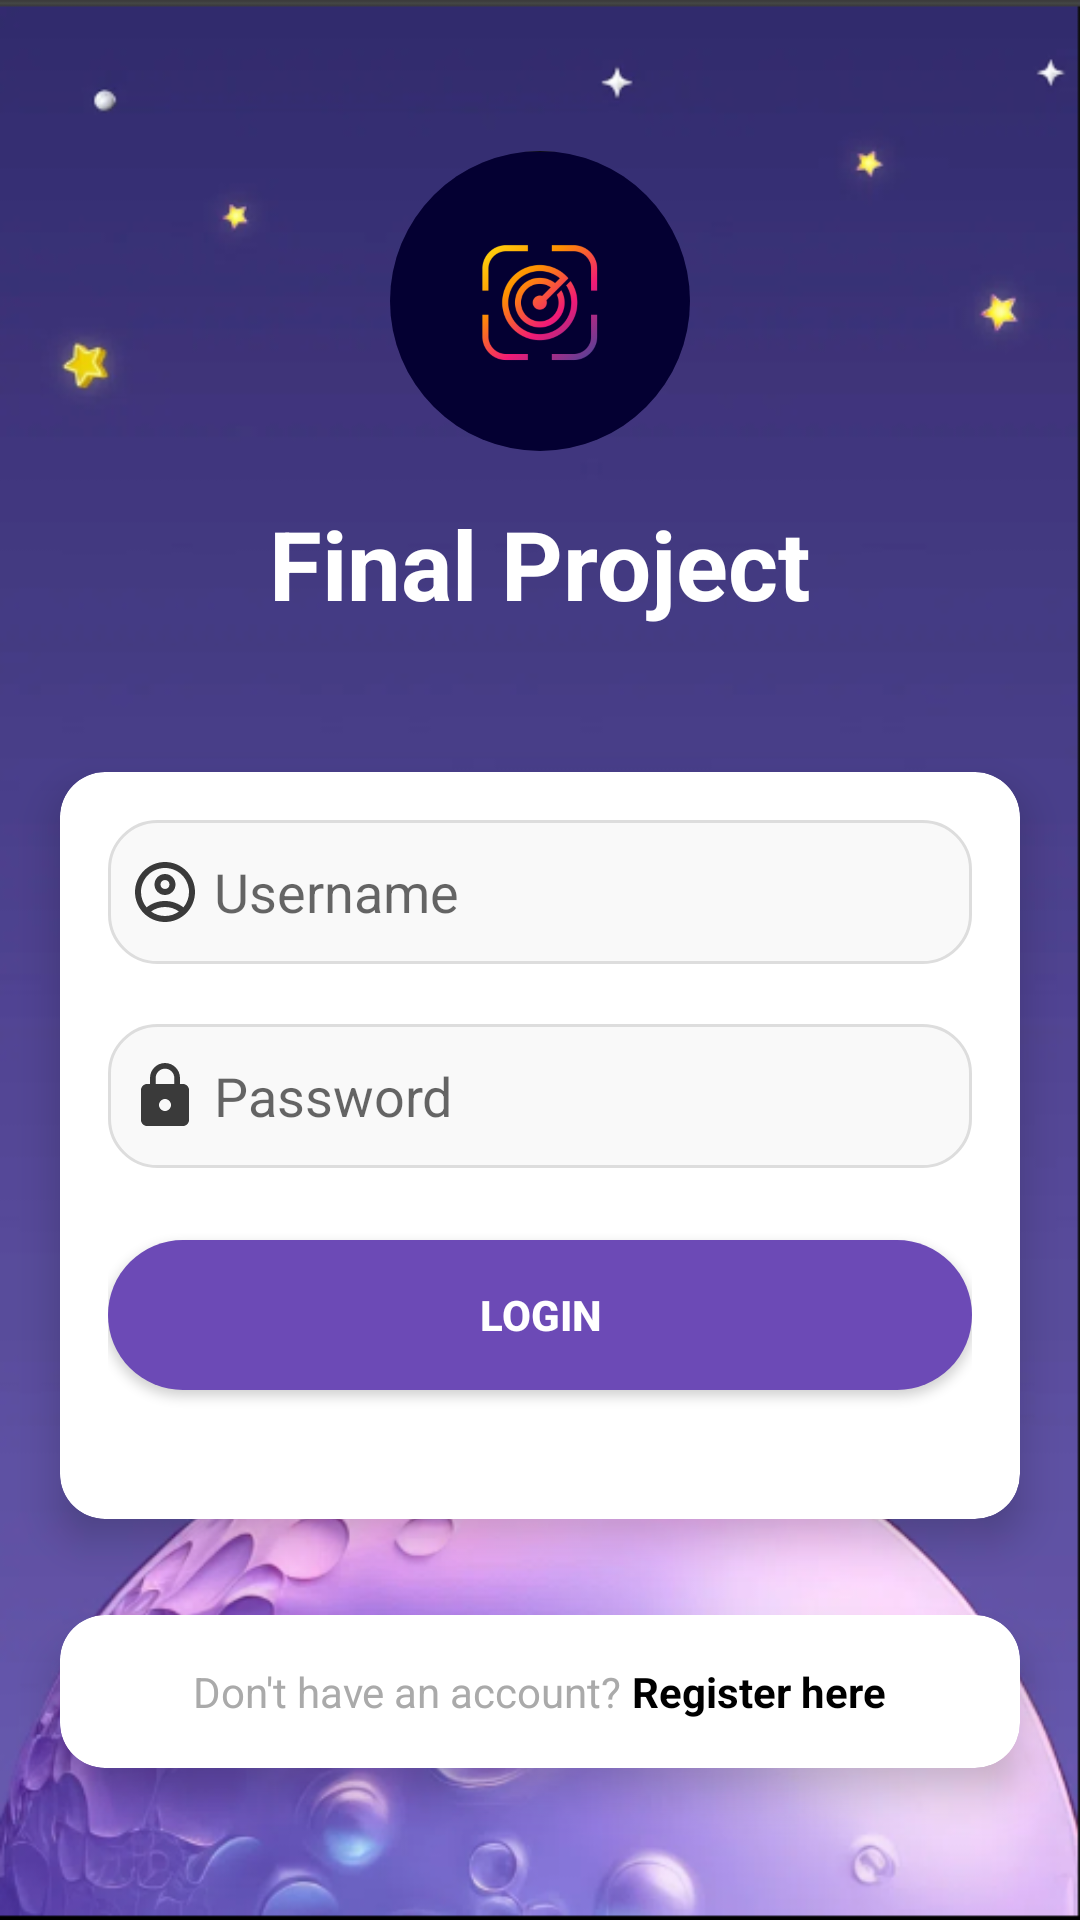

Here is an Android app screen rendered from its layout file. Give the layout XML and the strings, colors and styles it references.
<!-- AndroidManifest.xml: application theme Theme.ProjectAkhir_Noval_Dian_Nofal -->
<!-- res/layout/activity_main.xml -->
<?xml version="1.0" encoding="utf-8"?>
<LinearLayout xmlns:android="http://schemas.android.com/apk/res/android"
    xmlns:app="http://schemas.android.com/apk/res-auto"
    android:layout_width="match_parent"
    android:layout_height="match_parent"
    android:orientation="vertical"
    android:gravity="center"
    android:background="@drawable/background">

    <ImageView
        android:id="@+id/logo"
        android:layout_width="100dp"
        android:layout_height="100dp"
        android:src="@drawable/logo"
        android:background="@drawable/round_image_bg"
        android:scaleType="centerCrop"
        android:clipToOutline="true"
        android:layout_marginBottom="16dp"/>

    <TextView
        android:layout_width="wrap_content"
        android:layout_height="wrap_content"
        android:text="Final Project"
        android:textSize="32sp"
        android:textStyle="bold"
        android:textColor="@android:color/white"
        android:layout_marginBottom="32dp"/>

    <androidx.cardview.widget.CardView
        android:layout_width="320dp"
        android:layout_height="wrap_content"
        android:layout_margin="16dp"
        app:cardCornerRadius="15dp"
        app:cardElevation="8dp"
        app:cardBackgroundColor="@android:color/white">

        <LinearLayout
            android:layout_width="match_parent"
            android:layout_height="wrap_content"
            android:orientation="vertical"
            android:padding="16dp">

            <EditText
                android:id="@+id/username"
                android:layout_width="match_parent"
                android:layout_height="48dp"
                android:layout_marginBottom="20dp"
                android:background="@drawable/bg_input"
                android:drawableStart="@drawable/outline_account_circle_24"
                android:hint=" Username"
                android:paddingStart="7dp"
                android:paddingEnd="12dp"
                android:textColor="@android:color/black" />

            <EditText
                android:id="@+id/password"
                android:layout_width="match_parent"
                android:layout_height="48dp"
                android:hint=" Password"
                android:drawableStart="@drawable/baseline_lock_24"
                android:background="@drawable/bg_input"
                android:paddingStart="7dp"
                android:paddingEnd="12dp"
                android:inputType="textPassword"
                android:textColor="@android:color/black"
                android:layout_marginBottom="24dp"/>

            <Button
                android:id="@+id/btnlogin"
                android:layout_width="match_parent"
                android:layout_height="50dp"
                android:text="Login"
                android:textColor="@android:color/white"
                android:background="@drawable/bg_button"
                android:textStyle="bold"/>

            <TextView
                android:layout_width="wrap_content"
                android:layout_height="wrap_content"
                android:text="Forgot Password?"
                android:textColor="@android:color/white"
                android:layout_gravity="end"
                android:layout_marginTop="8dp"/>

        </LinearLayout>

    </androidx.cardview.widget.CardView>

    <androidx.cardview.widget.CardView
        android:layout_width="320dp"
        android:layout_height="wrap_content"
        android:layout_marginTop="16dp"
        app:cardCornerRadius="15dp"
        app:cardElevation="8dp"
        app:cardBackgroundColor="@android:color/white">

        <LinearLayout
            android:layout_width="match_parent"
            android:layout_height="wrap_content"
            android:orientation="horizontal"
            android:gravity="center"
            android:padding="16dp">

            <TextView
                android:layout_width="wrap_content"
                android:layout_height="wrap_content"
                android:text="Don't have an account? "
                android:textColor="@android:color/darker_gray"/>

            <TextView
                android:id="@+id/register"
                android:layout_width="wrap_content"
                android:layout_height="wrap_content"
                android:text="Register here"
                android:textColor="@android:color/black"
                android:textStyle="bold"/>

        </LinearLayout>

    </androidx.cardview.widget.CardView>

</LinearLayout>
<!-- resources referenced by this layout -->
<resources>
  <!-- drawable background: png bitmap (drawable, 215894 bytes) -->
  <!-- drawable baseline_lock_24 (drawable) -->
  <vector xmlns:android="http://schemas.android.com/apk/res/android" android:height="24dp" android:tint="#3A3A3A" android:viewportHeight="24" android:viewportWidth="24" android:width="24dp">
        
      <path android:fillColor="@android:color/white" android:pathData="M18,8h-1L17,6c0,-2.76 -2.24,-5 -5,-5S7,3.24 7,6v2L6,8c-1.1,0 -2,0.9 -2,2v10c0,1.1 0.9,2 2,2h12c1.1,0 2,-0.9 2,-2L20,10c0,-1.1 -0.9,-2 -2,-2zM12,17c-1.1,0 -2,-0.9 -2,-2s0.9,-2 2,-2 2,0.9 2,2 -0.9,2 -2,2zM15.1,8L8.9,8L8.9,6c0,-1.71 1.39,-3.1 3.1,-3.1 1.71,0 3.1,1.39 3.1,3.1v2z"/>
      
  </vector>
  <!-- drawable bg_button (drawable) -->
  <?xml version="1.0" encoding="utf-8"?>
  <shape xmlns:android="http://schemas.android.com/apk/res/android">
      <solid android:color="#6C4AB6" />
      <corners android:radius="32dp" />
  </shape>
  <!-- drawable bg_input (drawable) -->
  <shape xmlns:android="http://schemas.android.com/apk/res/android"
      android:shape="rectangle">
      <solid android:color="#F9F9F9"/>
      <corners android:radius="16dp"/>
      <stroke android:width="1dp" android:color="#DDDDDD"/>
  </shape>
  <!-- drawable logo: png bitmap (drawable, 55568 bytes) -->
  <!-- drawable outline_account_circle_24 (drawable) -->
  <vector xmlns:android="http://schemas.android.com/apk/res/android" android:height="24dp" android:tint="#3A3A3A" android:viewportHeight="24" android:viewportWidth="24" android:width="24dp">
        
      <path android:fillColor="@android:color/white" android:pathData="M12,2C6.48,2 2,6.48 2,12s4.48,10 10,10s10,-4.48 10,-10S17.52,2 12,2zM7.35,18.5C8.66,17.56 10.26,17 12,17s3.34,0.56 4.65,1.5C15.34,19.44 13.74,20 12,20S8.66,19.44 7.35,18.5zM18.14,17.12L18.14,17.12C16.45,15.8 14.32,15 12,15s-4.45,0.8 -6.14,2.12l0,0C4.7,15.73 4,13.95 4,12c0,-4.42 3.58,-8 8,-8s8,3.58 8,8C20,13.95 19.3,15.73 18.14,17.12z"/>
        
      <path android:fillColor="@android:color/white" android:pathData="M12,6c-1.93,0 -3.5,1.57 -3.5,3.5S10.07,13 12,13s3.5,-1.57 3.5,-3.5S13.93,6 12,6zM12,11c-0.83,0 -1.5,-0.67 -1.5,-1.5S11.17,8 12,8s1.5,0.67 1.5,1.5S12.83,11 12,11z"/>
      
  </vector>
  <!-- drawable round_image_bg (drawable) -->
  <?xml version="1.0" encoding="utf-8"?>
  <shape xmlns:android="http://schemas.android.com/apk/res/android">
      <solid android:color="#FFFFFFFF" />
      <corners android:radius="100dp" />
      <stroke android:width="2dp" android:color="#22000000" />
  </shape>
  <style name="Theme.ProjectAkhir_Noval_Dian_Nofal" parent="Base.Theme.ProjectAkhir_Noval_Dian_Nofal" />
  <style name="Base.Theme.ProjectAkhir_Noval_Dian_Nofal" parent="Theme.AppCompat.Light.NoActionBar">
          <item name="windowActionBar">false</item>
          <item name="windowNoTitle">true</item>
          
          
      </style>
</resources>
